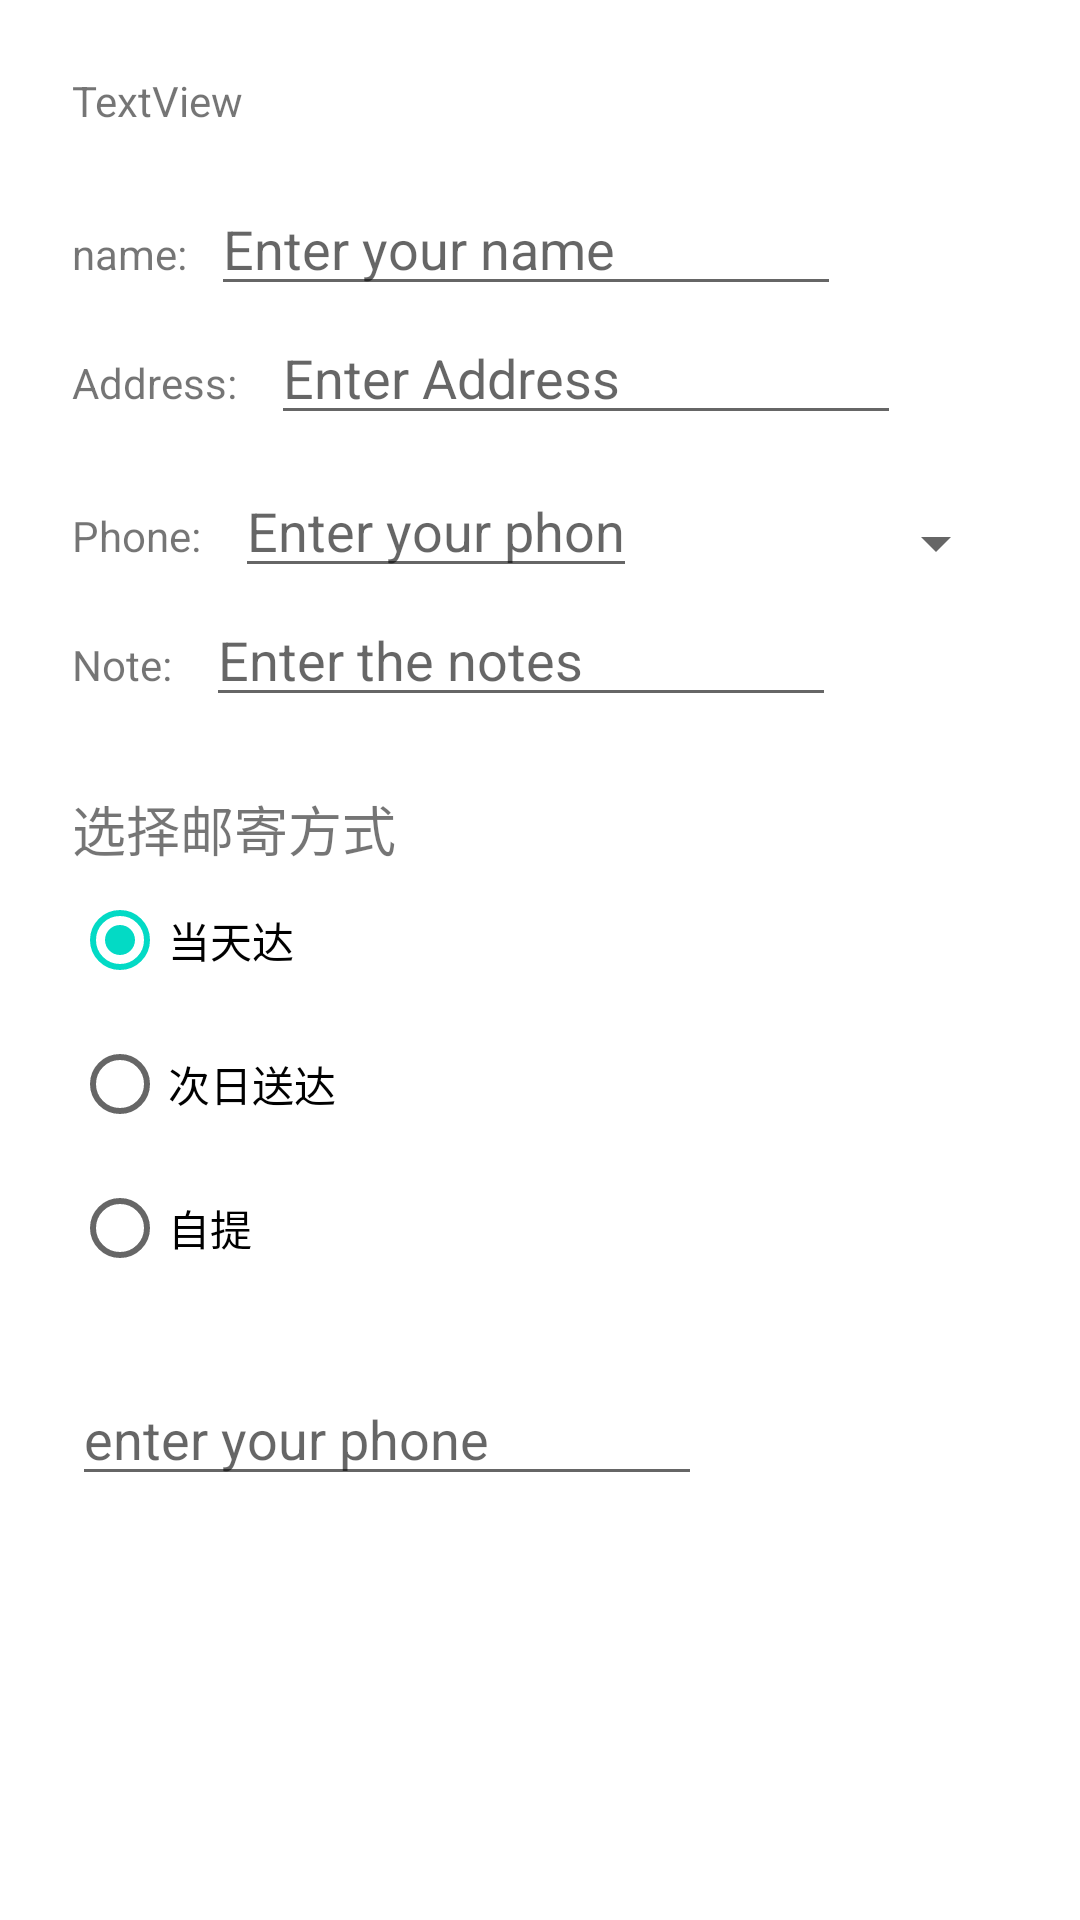

Reconstruct the res/layout file that produces this screen, plus the resources it refers to.
<!-- AndroidManifest.xml: application theme Theme.ImageChange -->
<!-- res/layout/activity_order.xml -->
<?xml version="1.0" encoding="utf-8"?>
<androidx.constraintlayout.widget.ConstraintLayout xmlns:android="http://schemas.android.com/apk/res/android"
    xmlns:app="http://schemas.android.com/apk/res-auto"
    xmlns:tools="http://schemas.android.com/tools"
    android:layout_width="match_parent"
    android:layout_height="match_parent"
    tools:context=".OrderActivity">


    <TextView
        android:id="@+id/textView"
        android:layout_width="wrap_content"
        android:layout_height="wrap_content"
        android:layout_marginStart="24dp"
        android:layout_marginTop="24dp"
        android:text="TextView"
        app:layout_constraintStart_toStartOf="parent"
        app:layout_constraintTop_toTopOf="parent"
        tools:ignore="MissingConstraints" />


    <TextView
        android:id="@+id/name_label"
        android:layout_width="wrap_content"
        android:layout_height="wrap_content"
        android:layout_marginLeft="24dp"
        android:layout_marginStart="24dp"
        android:layout_marginTop="32dp"
        android:text="name:"
        app:layout_constraintStart_toStartOf="parent"
        app:layout_constraintTop_toBottomOf="@+id/textView" />

    <EditText
        android:id="@+id/name_text"
        android:layout_width="wrap_content"
        android:layout_height="wrap_content"
        android:layout_marginLeft="8dp"
        android:layout_marginStart="8dp"
        android:ems="10"
        android:hint="Enter your name"
        android:inputType="textPersonName"
        app:layout_constraintBaseline_toBaselineOf="@+id/name_label"
        app:layout_constraintStart_toEndOf="@+id/name_label" />

    <TextView
        android:id="@+id/address_label"
        android:layout_width="wrap_content"
        android:layout_height="wrap_content"
        android:layout_marginLeft="24dp"
        android:layout_marginStart="24dp"
        android:layout_marginTop="24dp"
        android:text="Address: "
        app:layout_constraintStart_toStartOf="parent"
        app:layout_constraintTop_toBottomOf="@+id/name_label" />

    <EditText
        android:id="@+id/address_text"
        android:layout_width="wrap_content"
        android:layout_height="wrap_content"
        android:layout_marginLeft="8dp"
        android:layout_marginStart="8dp"
        android:ems="10"
        android:hint="Enter Address"
        android:inputType="textMultiLine"
        app:layout_constraintBaseline_toBaselineOf="@+id/address_label"
        app:layout_constraintStart_toEndOf="@+id/address_label" />

    <TextView
        android:id="@+id/phone_label"
        android:layout_width="wrap_content"
        android:layout_height="wrap_content"
        android:layout_marginLeft="24dp"
        android:layout_marginStart="24dp"
        android:layout_marginTop="24dp"
        android:text="Phone: "
        app:layout_constraintStart_toStartOf="parent"
        app:layout_constraintTop_toBottomOf="@+id/address_text" />

    <EditText
        android:id="@+id/phone_text"
        android:layout_width="134dp"
        android:layout_height="wrap_content"
        android:layout_marginLeft="8dp"
        android:layout_marginStart="8dp"
        android:ems="10"
        android:hint="Enter your phone "
        android:inputType="phone"
        app:layout_constraintBaseline_toBaselineOf="@+id/phone_label"
        app:layout_constraintStart_toEndOf="@+id/phone_label" />

    <TextView
        android:id="@+id/note_label"
        android:layout_width="wrap_content"
        android:layout_height="wrap_content"
        android:layout_marginLeft="24dp"
        android:layout_marginStart="24dp"
        android:layout_marginTop="24dp"
        android:text="Note: "
        app:layout_constraintStart_toStartOf="parent"
        app:layout_constraintTop_toBottomOf="@+id/phone_label" />

    <EditText
        android:id="@+id/note_text"
        android:layout_width="wrap_content"
        android:layout_height="wrap_content"
        android:layout_marginLeft="8dp"
        android:layout_marginStart="8dp"
        android:ems="10"
        android:hint="Enter the notes"
        android:inputType="textCapSentences|textMultiLine"
        app:layout_constraintBaseline_toBaselineOf="@+id/note_label"
        app:layout_constraintStart_toEndOf="@+id/note_label" />

    <TextView
        android:id="@+id/delivery_label"
        android:layout_width="wrap_content"
        android:layout_height="wrap_content"
        android:layout_marginLeft="24dp"
        android:layout_marginStart="24dp"
        android:layout_marginTop="24dp"
        android:text="选择邮寄方式"
        android:textSize="18sp"
        app:layout_constraintStart_toStartOf="parent"
        app:layout_constraintTop_toBottomOf="@+id/note_text" />

    <RadioGroup
        android:id="@+id/radioGroup"
        android:layout_width="wrap_content"
        android:layout_height="wrap_content"
        android:layout_marginStart="24dp"
        android:orientation="vertical"
        app:layout_constraintStart_toStartOf="parent"
        app:layout_constraintTop_toBottomOf="@id/delivery_label">

        <RadioButton
            android:id="@+id/sameday"
            android:layout_width="wrap_content"
            android:layout_height="wrap_content"
            android:checked="true"
            android:onClick="onRadioButtonClicked"
            android:text="当天达" />

        <RadioButton
            android:id="@+id/nextday"
            android:layout_width="wrap_content"
            android:layout_height="wrap_content"
            android:onClick="onRadioButtonClicked"
            android:text="次日送达" />

        <RadioButton
            android:id="@+id/pickup"
            android:layout_width="wrap_content"
            android:layout_height="wrap_content"
            android:onClick="onRadioButtonClicked"
            android:text="自提" />
    </RadioGroup>

    <Spinner
        android:id="@+id/label_spinner"
        android:layout_width="0dp"
        android:layout_height="wrap_content"
        android:layout_marginEnd="24dp"
        android:layout_marginRight="24dp"
        android:layout_marginStart="8dp"
        android:layout_marginLeft="8dp"
        android:layout_marginTop="24dp"
        app:layout_constraintEnd_toEndOf="parent"
        app:layout_constraintStart_toEndOf="@+id/phone_text"
        app:layout_constraintTop_toBottomOf="@+id/address_text" />

    <EditText
        android:id="@+id/editText_main"
        android:layout_width="wrap_content"
        android:layout_height="wrap_content"
        android:layout_marginStart="24dp"
        android:layout_marginTop="24dp"
        android:ems="10"
        android:inputType="phone"
        android:imeOptions="actionSend"
        android:hint="enter your phone"
        app:layout_constraintStart_toStartOf="parent"
        app:layout_constraintTop_toBottomOf="@+id/radioGroup" />

</androidx.constraintlayout.widget.ConstraintLayout>
<!-- resources referenced by this layout -->
<resources>
  <style name="Theme.ImageChange" parent="Theme.MaterialComponents.DayNight.DarkActionBar">
          
          <item name="colorPrimary">@color/purple_500</item>
          <item name="colorPrimaryVariant">@color/purple_700</item>
          <item name="colorOnPrimary">@color/white</item>
          
          <item name="colorSecondary">@color/teal_200</item>
          <item name="colorSecondaryVariant">@color/teal_700</item>
          <item name="colorOnSecondary">@color/black</item>
          
          <item name="android:statusBarColor" tools:targetApi="l">?attr/colorPrimaryVariant</item>
          
      </style>
  <!-- not gathered from this repository: default colours our renderer supplied (Android Studio template values) -->
  <color name="purple_500">#FF6200EE</color>
  <color name="purple_700">#FF3700B3</color>
  <color name="teal_200">#FF03DAC5</color>
  <color name="teal_700">#FF018786</color>
  <color name="black">#FF000000</color>
  <color name="white">#FFFFFFFF</color>
</resources>
